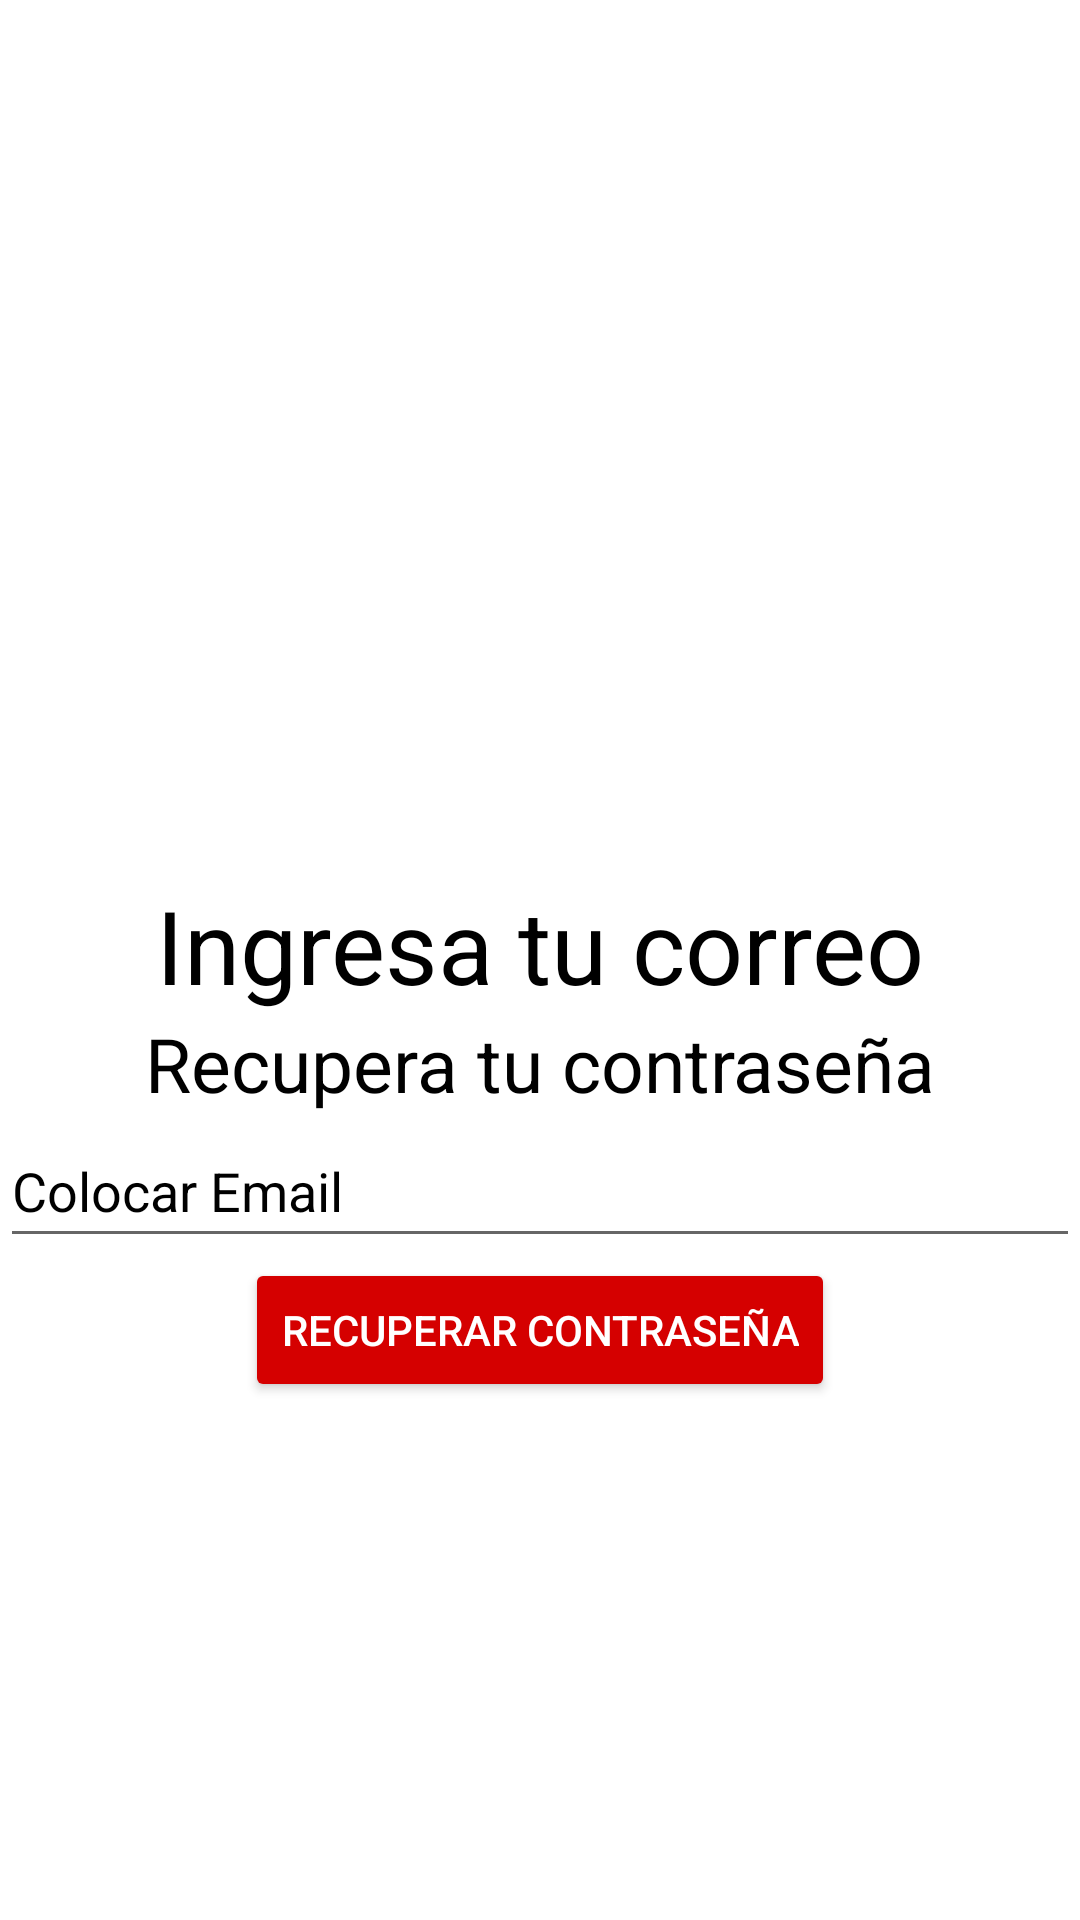

This screen was rendered from an Android layout file. Write that file and the resources it references.
<!-- AndroidManifest.xml: application theme Theme.Enrutame -->
<!-- res/layout/activity_recuperar_pass.xml -->
<?xml version="1.0" encoding="utf-8"?>
<LinearLayout xmlns:android="http://schemas.android.com/apk/res/android"
    xmlns:app="http://schemas.android.com/apk/res-auto"
    xmlns:tools="http://schemas.android.com/tools"
    android:layout_width="match_parent"
    android:layout_height="match_parent"
    android:orientation="vertical"
    android:layout_gravity="center"
    android:gravity="center"
    tools:context=".recuperarPassActivity">

    <ImageView
        android:id="@+id/imageView6"
        android:gravity="top"
        android:layout_width="500dp"
        android:layout_height="120dp"
        android:scrollbarSize="500dp"
        app:srcCompat="@drawable/logomashg" />

    <TextView
        android:id="@+id/textView"
        android:layout_width="match_parent"
        android:layout_height="wrap_content"
        android:gravity="center"
        android:text="Ingresa tu correo"
        android:textColor="#000000"
        android:textSize="34sp" />
    <TextView
        android:id="@+id/textView2"
        android:layout_width="match_parent"
        android:layout_height="wrap_content"
        android:gravity="center"
        android:text="Recupera tu contraseña"
        android:textColor="#000000"
        android:textSize="25dp" />

    <EditText
        android:id="@+id/et_email2"
        android:layout_width="match_parent"
        android:layout_height="wrap_content"
        android:ems="10"
        android:hint="Colocar Email"
        android:inputType="textPersonName"
        android:minHeight="48dp"
        android:textColor="#000000"
        android:textColorHint="#000000" />

    <Button
        android:id="@+id/btn_recuperar2"
        android:layout_width="wrap_content"
        android:layout_height="wrap_content"
        android:backgroundTint="#D50000"
        android:text="Recuperar Contraseña"
        android:textColor="#FFFFFF" />

</LinearLayout>
<!-- resources referenced by this layout -->
<resources>
  <style name="Theme.Enrutame" parent="Theme.MaterialComponents.DayNight.DarkActionBar">
          
          <item name="colorPrimary">@color/purple_500</item>
          <item name="colorPrimaryVariant">@color/purple_700</item>
          <item name="colorOnPrimary">@color/white</item>
          
          <item name="colorSecondary">@color/teal_200</item>
          <item name="colorSecondaryVariant">@color/teal_700</item>
          <item name="colorOnSecondary">@color/black</item>
          
          <item name="android:statusBarColor" tools:targetApi="l">?attr/colorPrimaryVariant</item>
          
      </style>
  <!-- not gathered from this repository: default colours our renderer supplied (Android Studio template values) -->
  <color name="purple_500">#FF6200EE</color>
  <color name="purple_700">#FF3700B3</color>
  <color name="teal_200">#FF03DAC5</color>
  <color name="teal_700">#FF018786</color>
  <color name="black">#FF000000</color>
  <color name="white">#FFFFFFFF</color>
</resources>
